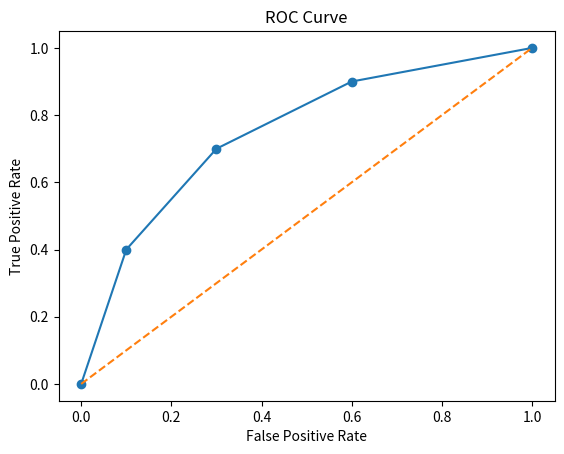

The matplotlib source for this figure:
# Day 36 - Plot ROC Curve

import matplotlib.pyplot as plt

fpr = [0.0, 0.1, 0.3, 0.6, 1.0]
tpr = [0.0, 0.4, 0.7, 0.9, 1.0]

plt.plot(fpr, tpr, marker='o')
plt.plot([0,1],[0,1], linestyle='--')

plt.xlabel("False Positive Rate")
plt.ylabel("True Positive Rate")
plt.title("ROC Curve")

plt.show()
